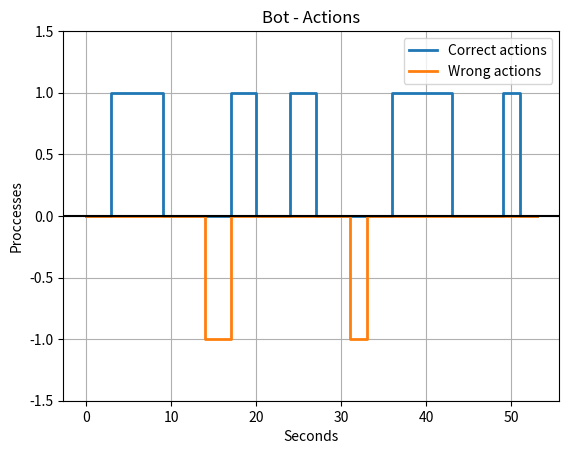

Write Python code to recreate this figure.
from scipy import signal

import matplotlib.pyplot as plt
import numpy as np


bot_sx = [0, 1, 2, 3, 3, 4, 5, 6, 7, 8, 9, 9, 10, 11, 12, 13, 14, 15, 16, 17, 17, 18, 19, 20, 20, 21, 22, 23, 24, 24, 25, 26, 27, 27,
          28, 29, 30, 31, 32, 33, 34, 35, 36, 36, 37, 38, 39, 40, 41, 42, 43, 43, 44, 45, 46, 47, 48, 49, 49, 50, 51, 51, 52, 53]
bot_sy = [0, 0, 0, 0, 1, 1, 1, 1, 1, 1, 1, 0, 0, 0, 0, 0, 0, 0, 0, 0, 1, 1, 1, 1, 0, 0, 0, 0, 0, 1, 1,
          1, 1, 0, 0, 0, 0, 0, 0, 0, 0, 0, 0, 1, 1, 1, 1, 1, 1, 1, 1, 0, 0, 0, 0, 0, 0, 0, 1, 1, 1, 0, 0, 0]

bot_ex = [0, 1, 2, 3, 4, 5, 6, 7, 8, 9, 10, 11, 12, 13, 14, 14, 15, 16, 17, 17, 18, 19, 20, 21, 22, 23, 24, 25, 26, 27,
          28, 29, 30, 31, 31, 32, 33, 33, 34, 35, 36, 37, 38, 39, 40, 41, 42, 43, 44, 45, 46, 47, 48, 49, 50, 51, 52, 53]
bot_ey = [0, 0, 0, 0, 0, 0, 0, 0, 0, 0, 0, 0, 0, 0, 0, -1, -1, -1, -1, 0, 0, 0, 0, 0, 0, 0, 0, 0, 0, 0,
          0, 0, 0, 0, -1, -1, -1, 0, 0, 0, 0, 0, 0, 0, 0, 0, 0, 0, 0, 0, 0, 0, 0, 0, 0, 0, 0, 0]

fig, ax = plt.subplots()
plt.plot(bot_sx, bot_sy, linewidth=2, label='Correct actions')
plt.plot(bot_ex, bot_ey, linewidth=2, label='Wrong actions')
plt.title('Bot - Actions')
plt.xlabel('Seconds')
plt.ylabel('Proccesses')
plt.grid(True, which='both')
plt.axhline(y=0, color='k')
plt.ylim(-1.5, 1.5)
plt.legend()
plt.show()
